Run: headless pygame with SDL's dummy video driver; simulated clock (each Clock.tick advances the game by its frame time, no real sleeping); random seed 0; keys injected as events and as key.get_pressed() state; no mouse input.
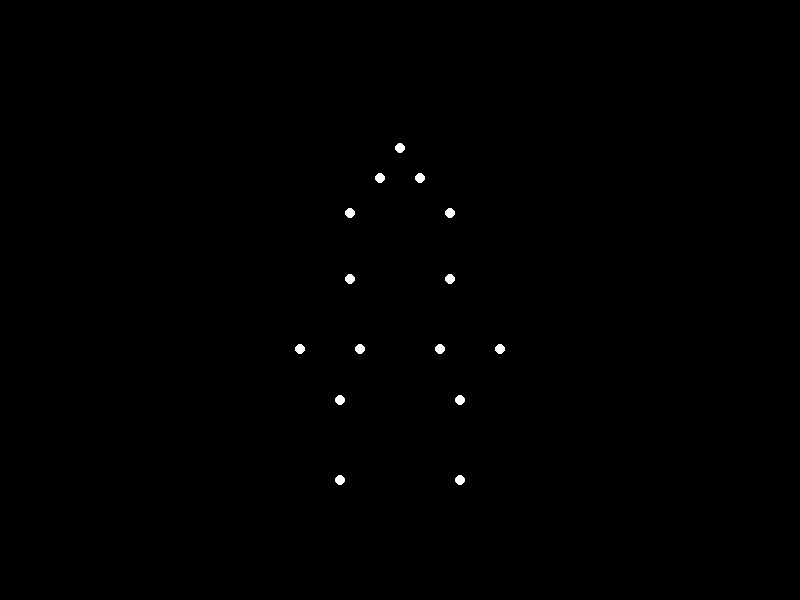
Frame 1 of 4 · flips 1–60 · no input
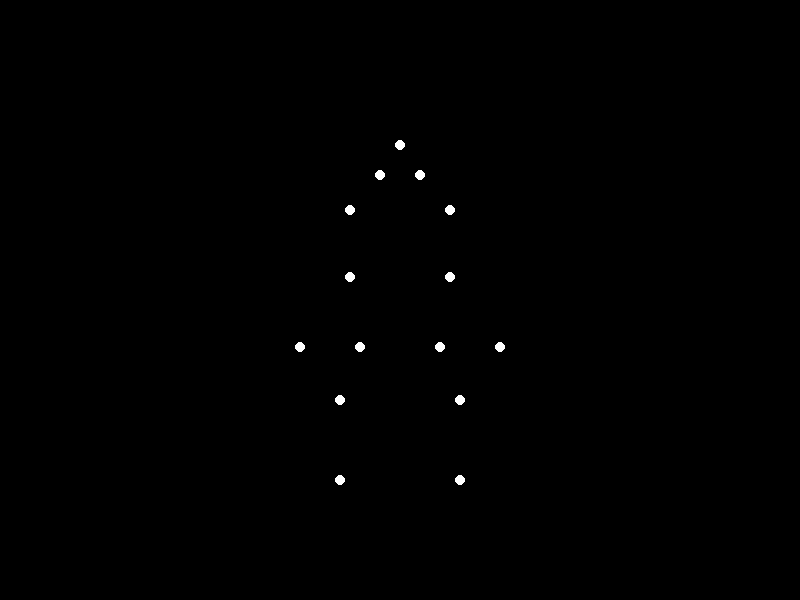
Frame 2 of 4 · flips 61–180 · tapped SPACE, RETURN · held RIGHT (→), D
Frame 3 of 4 · flips 181–300 · held DOWN (↓), S · screen unchanged from frame 2, image omitted
Frame 4 of 4 · flips 301–420 · held LEFT (←), A, UP (↑), W · screen unchanged from frame 3, image omitted

The pygame program that drew these frames:


import pygame
import math

# Initialize Pygame
pygame.init()

# Set up the display
width, height = 800, 600
screen = pygame.display.set_mode((width, height))
pygame.display.set_caption('Point-Light Animation - Sitting Down')

# Define colors
BLACK = (0, 0, 0)
WHITE = (255, 255, 255)

# Define the positions of the 15 point-lights
def get_point_light_positions(frame):
    # Define the static positions for a sitting pose
    positions = [
        (400, 150), (380, 180), (420, 180),  # head
        (350, 215), (450, 215),              # shoulders
        (350, 280), (450, 280),              # elbows
        (300, 350), (500, 350),              # hands
        (360, 350), (440, 350),              # waist
        (340, 400), (460, 400),              # knees
        (340, 480), (460, 480),              # feet
    ]
    
    # Animate the sitting motion slightly for realism
    offset = math.sin(frame * 0.1) * 5
    for i in range(len(positions)):
        if i < 5:  # head and shoulders
            positions[i] = (positions[i][0], positions[i][1] + offset)
        elif 5 <= i < 11:  # elbows and waist
            positions[i] = (positions[i][0], positions[i][1] + offset * 0.5)
    
    return positions

# Main loop
running = True
frame = 0
while running:
    for event in pygame.event.get():
        if event.type == pygame.QUIT:
            running = False
    
    # Fill the background
    screen.fill(BLACK)
    
    # Get the current positions of point-lights
    positions = get_point_light_positions(frame)
    
    # Draw the point-lights
    for pos in positions:
        pygame.draw.circle(screen, WHITE, (int(pos[0]), int(pos[1])), 5)
    
    # Update the display
    pygame.display.flip()
    
    # Increment the frame count
    frame += 1
    
    # Control the frame rate
    pygame.time.delay(30)

# Quit Pygame
pygame.quit()
